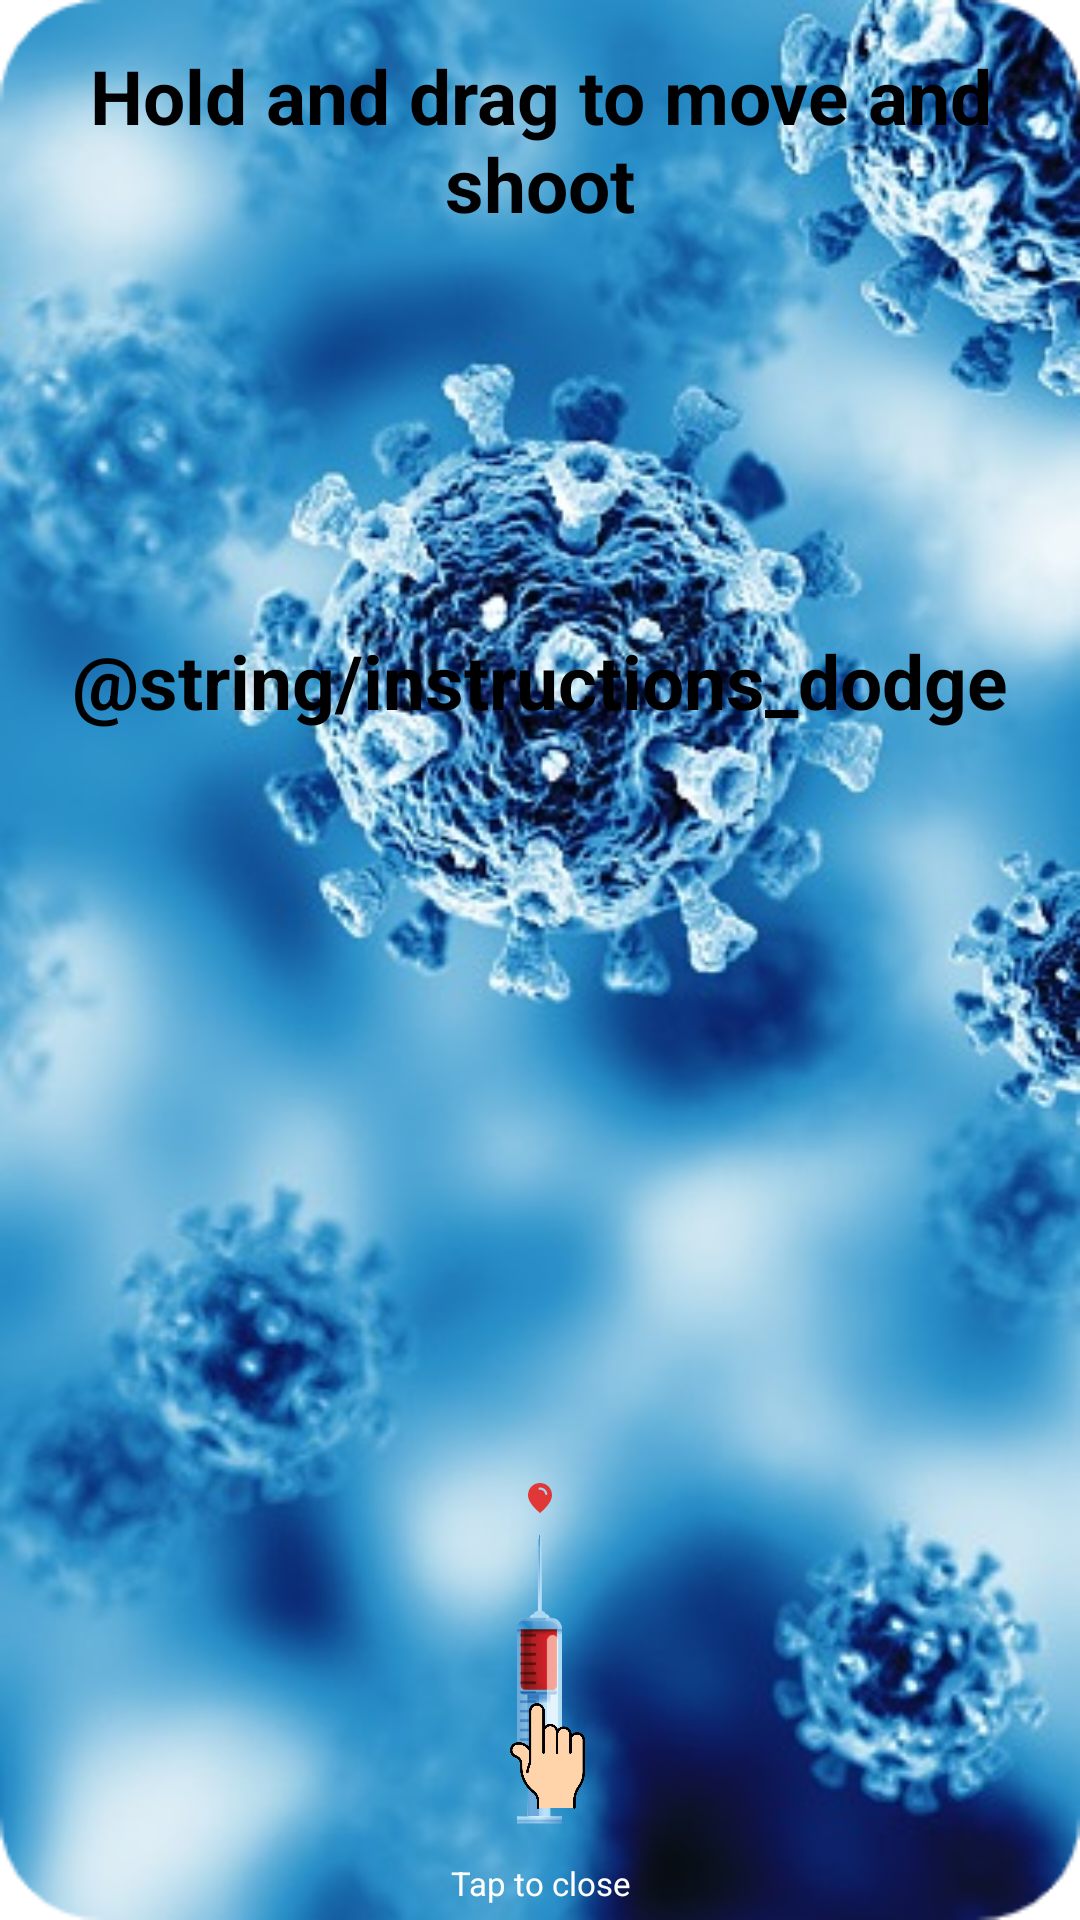

The Android layout XML behind this screen, and the referenced resources:
<!-- AndroidManifest.xml: application theme Theme.CovidBlast -->
<!-- res/layout/fragment_instructions.xml -->
<?xml version="1.0" encoding="utf-8"?>
<RelativeLayout
    android:id="@+id/instructions_layout"
    xmlns:android="http://schemas.android.com/apk/res/android"
    xmlns:tools="http://schemas.android.com/tools"
    android:layout_width="250dp"
    android:layout_height="400dp"
    android:background="@drawable/instructions_bg_blue_rounded"
    android:layout_centerInParent="true"
    tools:context=".InstructionsFragment">

    <TextView
        android:id="@+id/instructions_tv"
        android:layout_width="wrap_content"
        android:layout_height="wrap_content"
        android:text="@string/instruction_tv"
        android:textSize="25sp"
        android:layout_marginTop="15dp"
        android:layout_centerHorizontal="true"
        android:textColor="@color/black"
        android:textStyle="bold"
        android:textAlignment="center" />

    <TextView
        android:layout_width="wrap_content"
        android:layout_height="wrap_content"
        android:text="@string/instructions_dodge"
        android:textSize="25sp"
        android:layout_marginTop="210dp"
        android:layout_centerHorizontal="true"
        android:textColor="@color/black"
        android:textStyle="bold"
        android:textAlignment="center" />

    <TextView
        android:id="@+id/tap_close_tv"
        android:layout_width="wrap_content"
        android:layout_height="wrap_content"
        android:layout_alignParentBottom="true"
        android:text="@string/close_instructions"
        android:textSize="11sp"
        android:layout_marginBottom="5dp"
        android:layout_centerHorizontal="true"
        android:textColor="@color/white"
        android:textAlignment="center" />

    <ImageView
        android:id="@+id/syringe_iv"
        android:layout_width="15dp"
        android:layout_height="115dp"
        android:layout_above="@id/tap_close_tv"
        android:layout_centerHorizontal="true"
        android:scaleType="centerCrop"
        android:src="@drawable/syringe1"
        tools:ignore="ContentDescription" />

    <ImageView
        android:id="@+id/hand_iv"
        android:layout_width="30dp"
        android:layout_height="70dp"
        android:src="@drawable/hand"
        android:scaleType="fitCenter"
        android:paddingStart="5dp"
        android:layout_centerHorizontal="true"
        android:layout_above="@id/tap_close_tv"
        tools:ignore="ContentDescription,RtlSymmetry" />

    <ImageView
        android:id="@+id/blood_drop_iv"
        android:layout_width="12dp"
        android:layout_height="12dp"
        android:src="@drawable/blood_drop"
        android:layout_above="@id/syringe_iv"
        android:layout_centerHorizontal="true"
        tools:ignore="ContentDescription" />

</RelativeLayout>
<!-- resources referenced by this layout -->
<resources>
  <color name="black">#FF000000</color>
  <color name="white">#FFFFFFFF</color>
  <!-- drawable blood_drop (drawable) -->
  <vector android:height="24dp" android:tint="#E23737"
      android:viewportHeight="24" android:viewportWidth="24"
      android:width="24dp" xmlns:android="http://schemas.android.com/apk/res/android">
  
      <group
          android:translateX="24"
          android:translateY="24"
          android:rotation="180">
  
      <path android:fillColor="@android:color/white" android:pathData="M12,2c-5.33,4.55 -8,8.48 -8,11.8c0,4.98 3.8,8.2 8,8.2s8,-3.22 8,-8.2C20,10.48 17.33,6.55 12,2zM7.83,14c0.37,0 0.67,0.26 0.74,0.62c0.41,2.22 2.28,2.98 3.64,2.87c0.43,-0.02 0.79,0.32 0.79,0.75c0,0.4 -0.32,0.73 -0.72,0.75c-2.13,0.13 -4.62,-1.09 -5.19,-4.12C7.01,14.42 7.37,14 7.83,14z"/>
  
      </group>
  </vector>
  <!-- drawable hand: webp bitmap (drawable, 8038 bytes) -->
  <!-- drawable instructions_bg_blue_rounded: png bitmap (drawable, 328126 bytes) -->
  <!-- drawable syringe1: png bitmap (drawable, 33993 bytes) -->
  <string name="close_instructions">Tap to close</string>
  <string name="instruction_tv">Hold and drag to move and shoot</string>
  <string name="instructions_dodge">התחמק מהוירוסים !</string>
  <style name="Theme.CovidBlast" parent="Theme.MaterialComponents.DayNight.DarkActionBar">
          
          <item name="colorPrimary">@color/purple_500</item>
          <item name="colorPrimaryVariant">@color/purple_700</item>
          <item name="colorOnPrimary">@color/white</item>
          
          <item name="colorSecondary">@color/teal_200</item>
          <item name="colorSecondaryVariant">@color/teal_700</item>
          <item name="colorOnSecondary">@color/black</item>
          
          <item name="android:statusBarColor" tools:targetApi="l">?attr/colorPrimaryVariant</item>
          
      </style>
  <color name="purple_500">#FF6200EE</color>
  <color name="purple_700">#FF3700B3</color>
  <color name="teal_200">#FF03DAC5</color>
  <color name="teal_700">#FF018786</color>
</resources>
